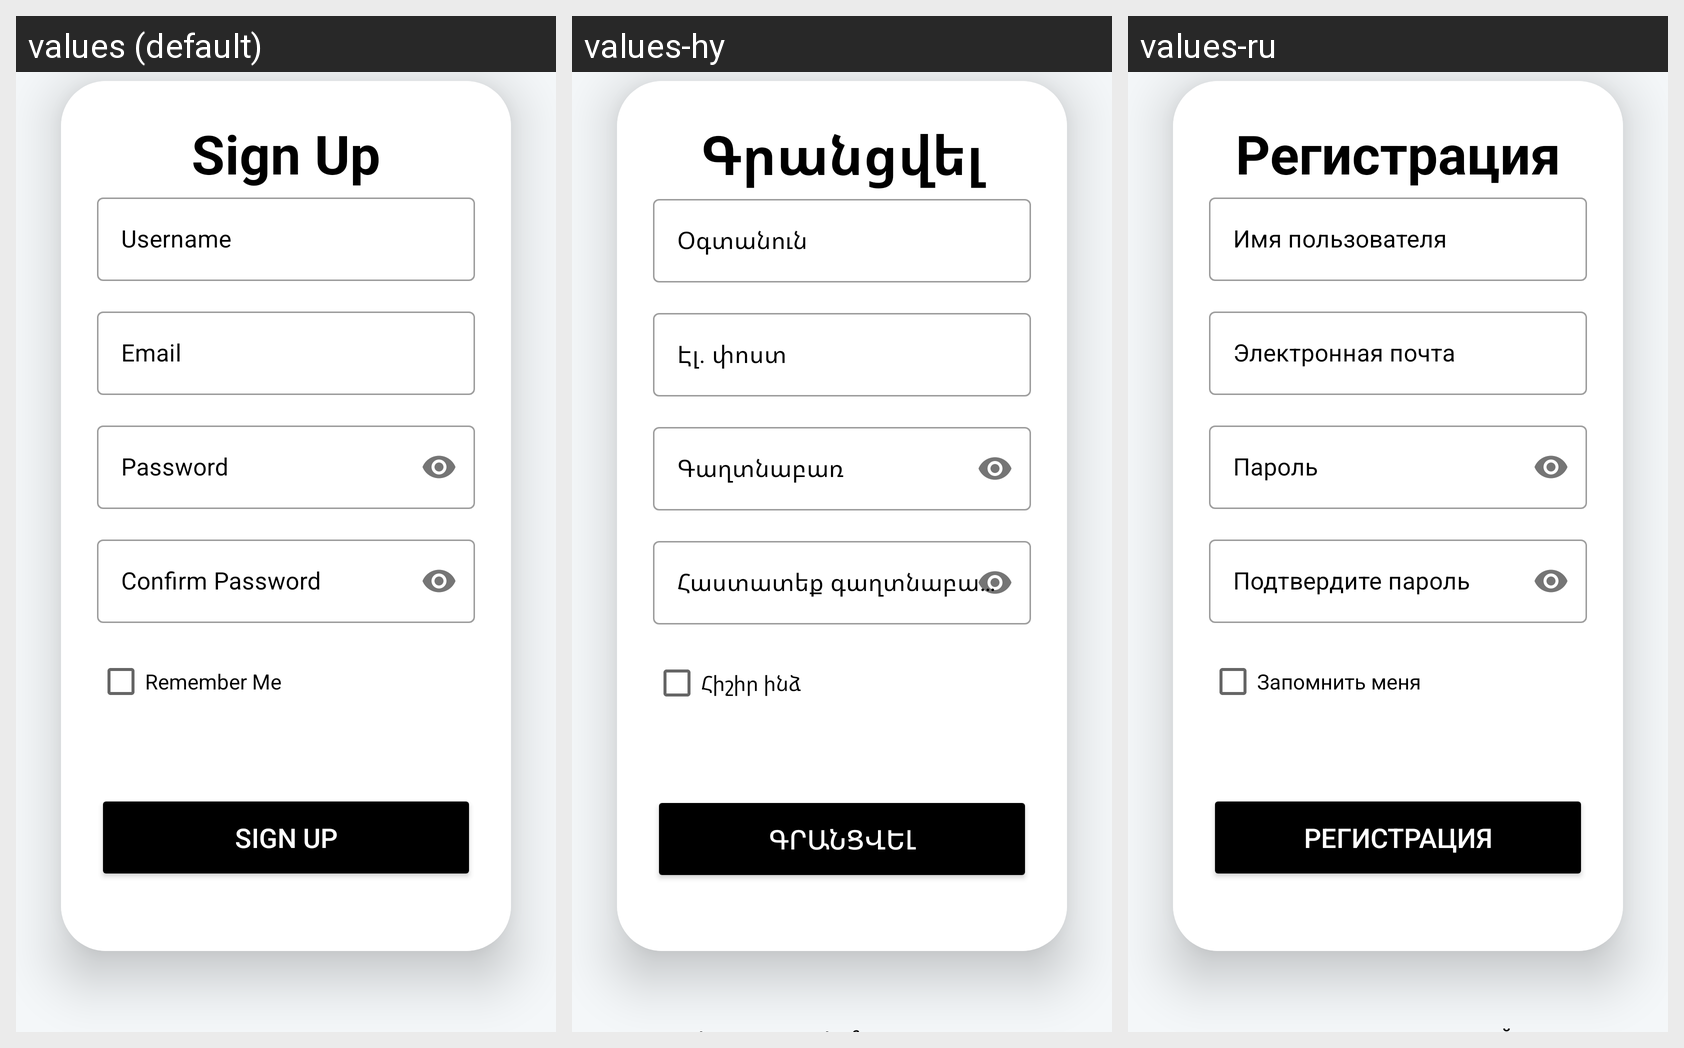

Translations of the strings shown on this Android screen, per locale in the grid:
Android screen res/layout/activity_sign_up.xml rendered under 3 locales, left to right: values (default), values-hy, values-ru. Device: Nexus 5 (rendered at 1080×1920; each locale shown at half size, 540×960, under a caption strip naming it); theme Theme.Buy4all4.
Strings drawn on this screen, with the default value and each locale's value (text and hints the layout hard-codes, and strings that could not be matched under every locale, appear in the picture but are not listed):

sign_up
  values: Sign Up
  values-hy: Գրանցվել
  values-ru: Регистрация

username
  values: Username
  values-hy: Օգտանուն
  values-ru: Имя пользователя

email
  values: Email
  values-hy: Էլ. փոստ
  values-ru: Электронная почта

password
  values: Password
  values-hy: Գաղտնաբառ
  values-ru: Пароль

confirm_password
  values: Confirm Password
  values-hy: Հաստատեք գաղտնաբառը
  values-ru: Подтвердите пароль

remember_me
  values: Remember Me
  values-hy: Հիշիր ինձ
  values-ru: Запомнить меня

sign_upbut
  values: Sign Up
  values-hy: Գրանցվել
  values-ru: Регистрация
